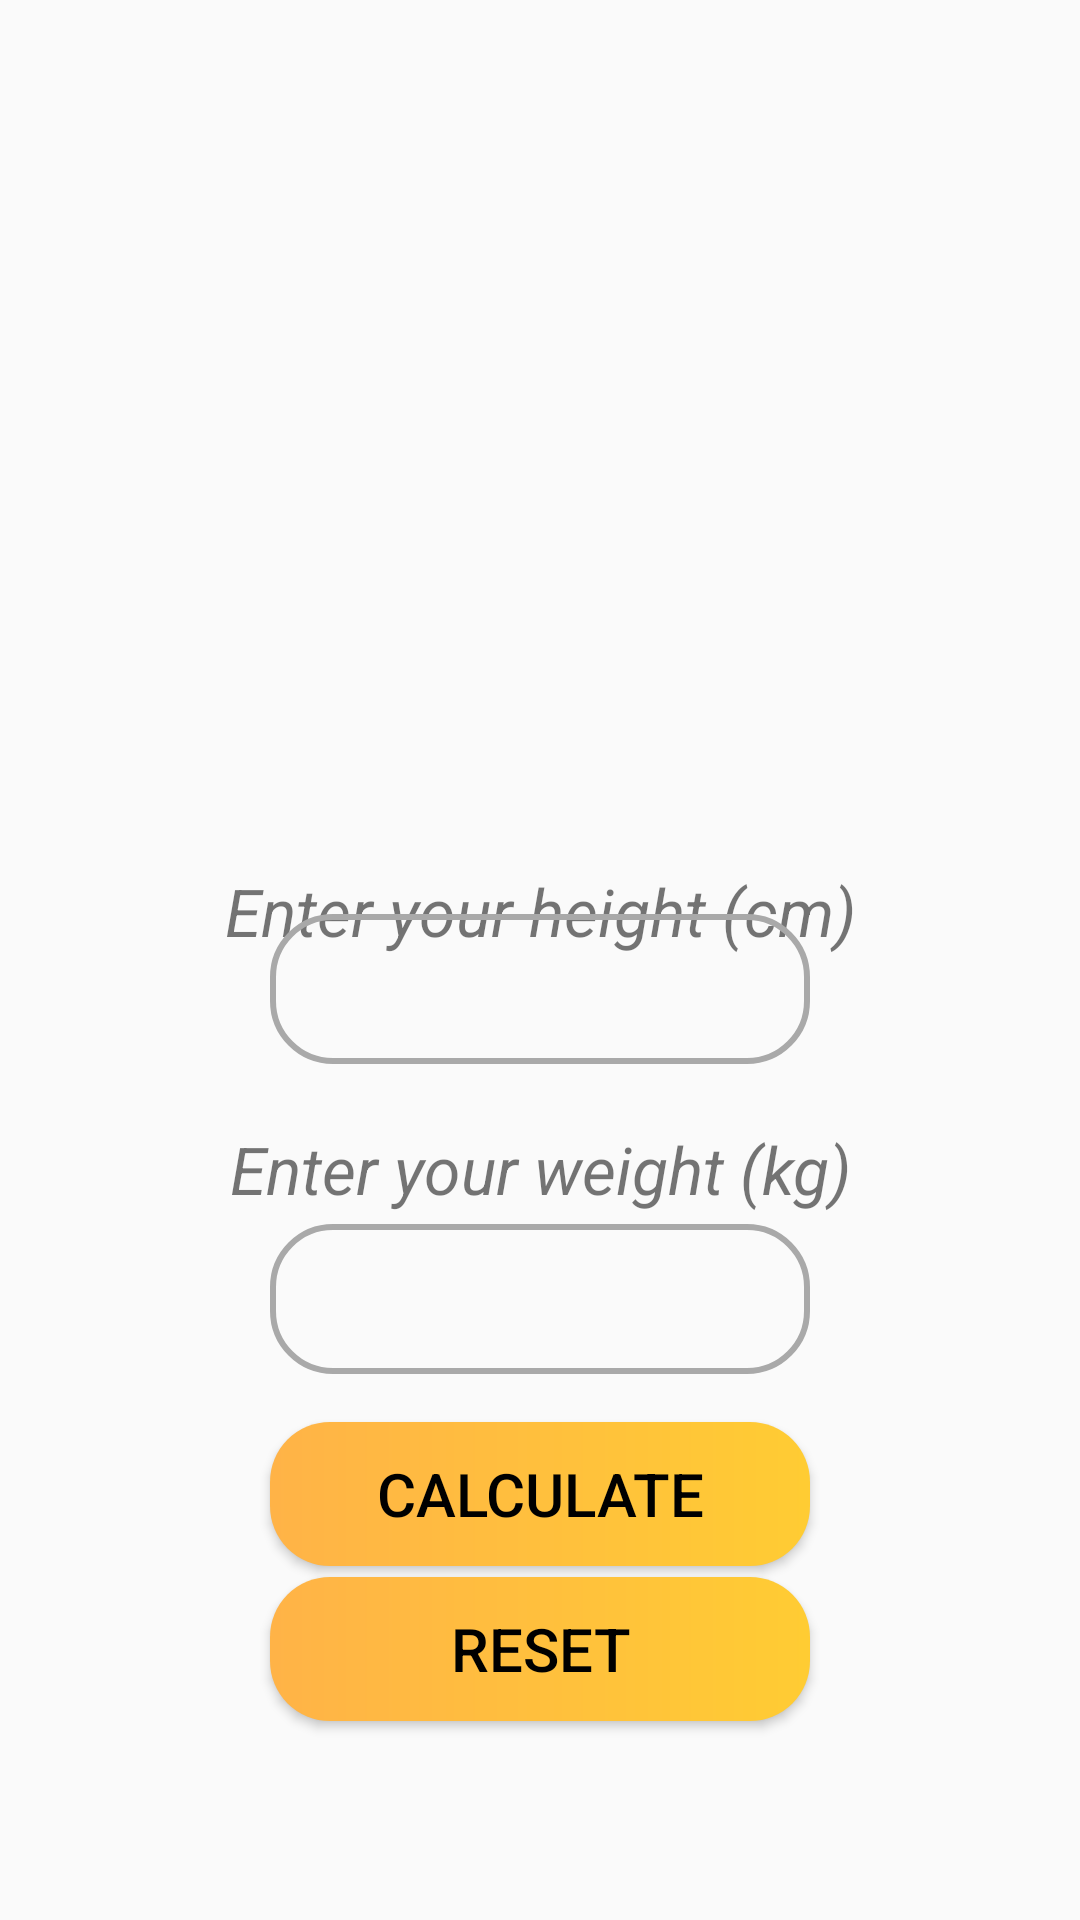

Reconstruct the res/layout file that produces this screen, plus the resources it refers to.
<!-- AndroidManifest.xml: application theme Theme.DotFitness -->
<!-- res/layout/activity_bmi.xml -->
<?xml version="1.0" encoding="utf-8"?>
<androidx.constraintlayout.widget.ConstraintLayout xmlns:android="http://schemas.android.com/apk/res/android"
    xmlns:app="http://schemas.android.com/apk/res-auto"
    xmlns:tools="http://schemas.android.com/tools"
    android:layout_width="match_parent"
    android:layout_height="match_parent"
    tools:context=".BmiActivity">

    <ImageView
        android:id="@+id/imageView"
        android:layout_width="150dp"
        android:layout_height="150dp"
        android:layout_marginHorizontal="110dp"
        android:src="@drawable/img_bmi"
        app:layout_constraintBottom_toBottomOf="parent"
        app:layout_constraintEnd_toEndOf="parent"
        app:layout_constraintStart_toStartOf="parent"
        app:layout_constraintTop_toTopOf="parent"
        app:layout_constraintVertical_bias="0.1" />


    <TextView
        android:id="@+id/textView3"
        android:layout_width="wrap_content"
        android:layout_height="wrap_content"
        android:layout_marginTop="90dp"
        android:text="Enter your height (cm)"
        android:textStyle="italic"
        android:textSize="22dp"
        app:layout_constraintBottom_toBottomOf="parent"
        app:layout_constraintEnd_toEndOf="parent"
        app:layout_constraintStart_toStartOf="parent"
        app:layout_constraintTop_toBottomOf="@+id/imageView"
        app:layout_constraintVertical_bias="0.0" />

    <EditText
        android:id="@+id/edt_height"
        android:layout_width="match_parent"
        android:layout_height="50dp"
        android:layout_marginHorizontal="90dp"
        android:background="@drawable/round_edittext"
        app:layout_constraintBottom_toBottomOf="parent"
        app:layout_constraintEnd_toEndOf="parent"
        app:layout_constraintHorizontal_bias="0.0"
        app:layout_constraintStart_toStartOf="parent"
        app:layout_constraintTop_toBottomOf="@+id/imageView"
        app:layout_constraintVertical_bias="0.27"
        android:paddingHorizontal="50dp" />

    <TextView
        android:id="@+id/textView2"
        android:layout_width="wrap_content"
        android:layout_height="wrap_content"
        android:text="Enter your weight (kg)"
        android:textSize="22dp"
        android:textStyle="italic"
        app:layout_constraintBottom_toBottomOf="parent"
        app:layout_constraintEnd_toEndOf="parent"
        app:layout_constraintStart_toStartOf="parent"
        app:layout_constraintTop_toBottomOf="@+id/edt_height"
        app:layout_constraintVertical_bias="0.07999998" />

    <EditText
        android:id="@+id/edt_weight"
        android:layout_width="match_parent"
        android:layout_height="50dp"
        android:layout_marginHorizontal="90dp"
        android:background="@drawable/round_edittext"
        android:paddingHorizontal="50dp"
        app:layout_constraintBottom_toBottomOf="parent"
        app:layout_constraintEnd_toEndOf="parent"
        app:layout_constraintStart_toStartOf="parent"
        app:layout_constraintTop_toBottomOf="@+id/textView2"
        app:layout_constraintVertical_bias="0.01999998"

        />


    <Button
        android:id="@+id/btn_calculate"
        android:layout_width="match_parent"
        android:layout_height="wrap_content"
        android:layout_marginHorizontal="90dp"
        android:background="@drawable/round_button"
        android:text="Calculate"
        android:textColor="@color/black"
        android:textSize="20dp"
        app:layout_constraintBottom_toBottomOf="parent"
        app:layout_constraintEnd_toEndOf="parent"
        app:layout_constraintStart_toStartOf="parent"
        app:layout_constraintTop_toBottomOf="@+id/edt_weight"
        app:layout_constraintVertical_bias="0.120000005" />

    <Button
        android:id="@+id/btn_reset"
        android:layout_width="match_parent"
        android:layout_height="wrap_content"
        android:layout_marginHorizontal="90dp"
        android:background="@drawable/round_button"
        android:text="Reset"
        android:textColor="@color/black"
        android:textSize="20dp"
        app:layout_constraintBottom_toBottomOf="parent"
        app:layout_constraintEnd_toEndOf="parent"
        app:layout_constraintStart_toStartOf="parent"
        app:layout_constraintTop_toBottomOf="@+id/btn_calculate"
        app:layout_constraintVertical_bias="0.05" />

    <TextView
        android:id="@+id/tv_result"
        android:layout_width="wrap_content"
        android:layout_height="wrap_content"
        android:textSize="30sp"
        app:layout_constraintBottom_toBottomOf="parent"
        app:layout_constraintEnd_toEndOf="parent"
        app:layout_constraintStart_toStartOf="parent"
        app:layout_constraintTop_toBottomOf="@+id/btn_reset"
        app:layout_constraintVertical_bias="0.29000002" />

</androidx.constraintlayout.widget.ConstraintLayout>
<!-- resources referenced by this layout -->
<resources>
  <color name="black">#000000</color>
  <!-- drawable round_button (drawable) -->
  <?xml version="1.0" encoding="utf-8"?>
  <shape android:shape="rectangle" xmlns:android="http://schemas.android.com/apk/res/android">
  
      <gradient
          android:startColor="#ffb347"
          android:endColor="#ffcc33"
          android:angle="360"
          />
      <corners
          android:radius="20dp"
          />
  
  </shape>
  <!-- drawable round_edittext (drawable) -->
  <?xml version="1.0" encoding="utf-8"?>
  <selector xmlns:android="http://schemas.android.com/apk/res/android" >
  
     <item android:state_enabled="true" android:state_focused="true">
         <shape android:shape="rectangle">
  
             <corners android:radius="20dp" />
             <stroke
                 android:color="@color/orange"
                 android:width="2dp"/>
         </shape>
     </item>
  
      <item android:state_enabled="true">
          <shape android:shape="rectangle">
  
              <corners android:radius="20dp" />
              <stroke
                  android:color="@color/dark_grey"
                  android:width="2dp"/>
          </shape>
      </item>
  
  </selector>
  <style name="Theme.DotFitness" parent="Theme.MaterialComponents.DayNight.NoActionBar.Bridge">
          
          <item name="colorPrimary">@color/purple_500</item>
          <item name="colorPrimaryVariant">@color/purple_700</item>
          <item name="colorOnPrimary">@color/white</item>
          
          <item name="colorSecondary">@color/teal_200</item>
          <item name="colorSecondaryVariant">@color/teal_700</item>
          <item name="colorOnSecondary">@color/black</item>
          
          <item name="android:statusBarColor" tools:targetApi="l">?attr/colorPrimaryVariant</item>
          
      </style>
  <color name="orange">#ff6700</color>
  <color name="dark_grey">#a9a9a9</color>
  <color name="purple_500">#FF6200EE</color>
  <color name="purple_700">#FF3700B3</color>
  <color name="white">#FFFFFFFF</color>
  <color name="teal_200">#FF03DAC5</color>
  <color name="teal_700">#FF018786</color>
</resources>
